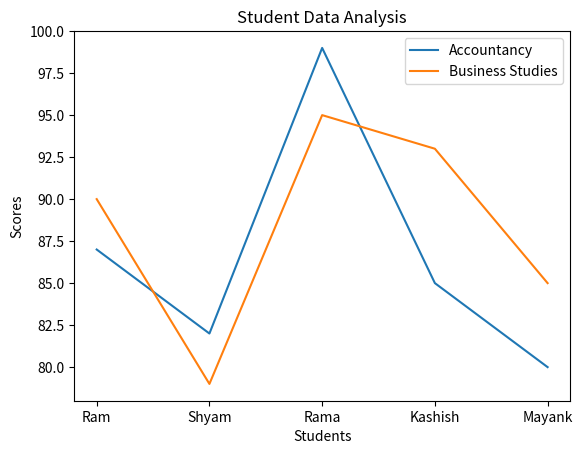

Write the Python code that produced this figure.
##
#! -- 1. Pandas --
from pandas import Series

# ? Creating Series
print("Creating the Series")
S = Series({"A": 4300, "B": 6500, "C": 3900, "D": 6100})
print(S)
print()

# ? Modifying
print("Modifying the Series")
S["A"] = 3400
S["C"] = S["D"] = 5000
print(S)


#! -- 2. Matplotlib --
from matplotlib.pyplot import plot, title, xlabel, ylabel, show, legend

names = ["Ram", "Shyam", "Rama", "Kashish", "Mayank"]
accountancy = [87, 82, 99, 85, 80]
bst = [90, 79, 95, 93, 85]

plot(names, accountancy, label="Accountancy")
plot(names, bst, label="Business Studies")

title("Student Data Analysis")
xlabel("Students")
ylabel("Scores")
legend()

show()


#! -- 3. MySQL --
# ? No      Name             Price           Supplier           Stock
# ? 1       Motherboard      7000            Intel              20
# ? 2       Keyboard         1000            TVSE               70
# ? 3       Mouse             500            Logitech           20
# ? 4       Soundcard         600            Samsung            20
# ? 5       Speaker           600            Samsung            20
# ? 6       Monitor          3000            Philips            20
# ? 7       CD-ROM           2800            Creative           20
# ? 8       Printer          7900            HP                 20

# ? Creating the table and inserting values
# * create database HusainPreboard;
# * use HusainPreboard;
# * create table product(
# * No int primary key,
# * Name varchar(50),
# * Price int,
# * Supplier varchar(50),
# * Stock int
# * );
# * insert into product values
# * (1, "Motherboard", 7000, "Intel", 20),
# * (2, "Keyboard", 1000, "TVSE", 70),
# * (3, "Mouse", 500, "Logitceh", 60),
# * (4, "Soundcard", 600, "Samsung", 50),
# * (5, "Speakers", 600, "Samsung", 25),
# * (6, "Monitor", 3000, "Philips", 22),
# * (7, "CD-ROM", 2800, "Creative", 32),
# * (8, "Printer", 7900, "HP", 10);
# * select * from product;

# ? Display name and price in descending order of stock
# * select name,price from product order by stock desc;

# ? Display position of 'a' in name column
# * select name, position('a' in name) from product;

# ? Display 3 characters from 2nd position of supplier column
# * select supplier, mid(supplier, 2, 3) from product;

# ? Display average price of each supplier
# * select supplier, avg(price) from product group by supplier;

# ? Display average price of each supper whose supplier is 'Samsung'
# * select supplier, avg(price) from product where supplier="Samsung" group by supplier;
